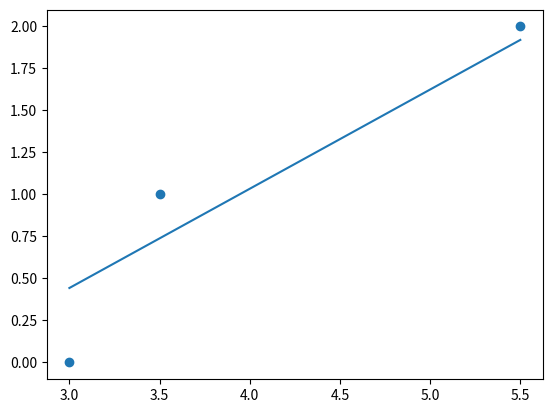

Here is the Python script that generated this plot:
import numpy as np
import matplotlib.pyplot as plt

y = np.array([0.0, 1.0, 2.0])
x = np.array([3.0, 3.5, 5.5])

W = 0   #기울기
b = 0   #절편

lrate = 0.01    #학습률
epochs = 1000   #반복횟수

n = float(len(x)) #입력 데이터의 개수

for i in range(epochs):
    y_pred = W*x + b    #예측값
    dW = (2/n) * sum(x * (y_pred-y))
    db = (2/n) * sum(y_pred-y)
    W = W -lrate * dW   #기울기 수정
    b = b - lrate * db  #절편 수정

print(W, b)
#기울기와 절편을 출력한다.
y_pred = W * x + b
#예측값을 만든다.
plt.scatter(x, y)
#입력 데이터를 그래프 상에 찍는다.
plt.plot([min(x), max(x)], [min(y_pred), max(y_pred)])
plt.show()